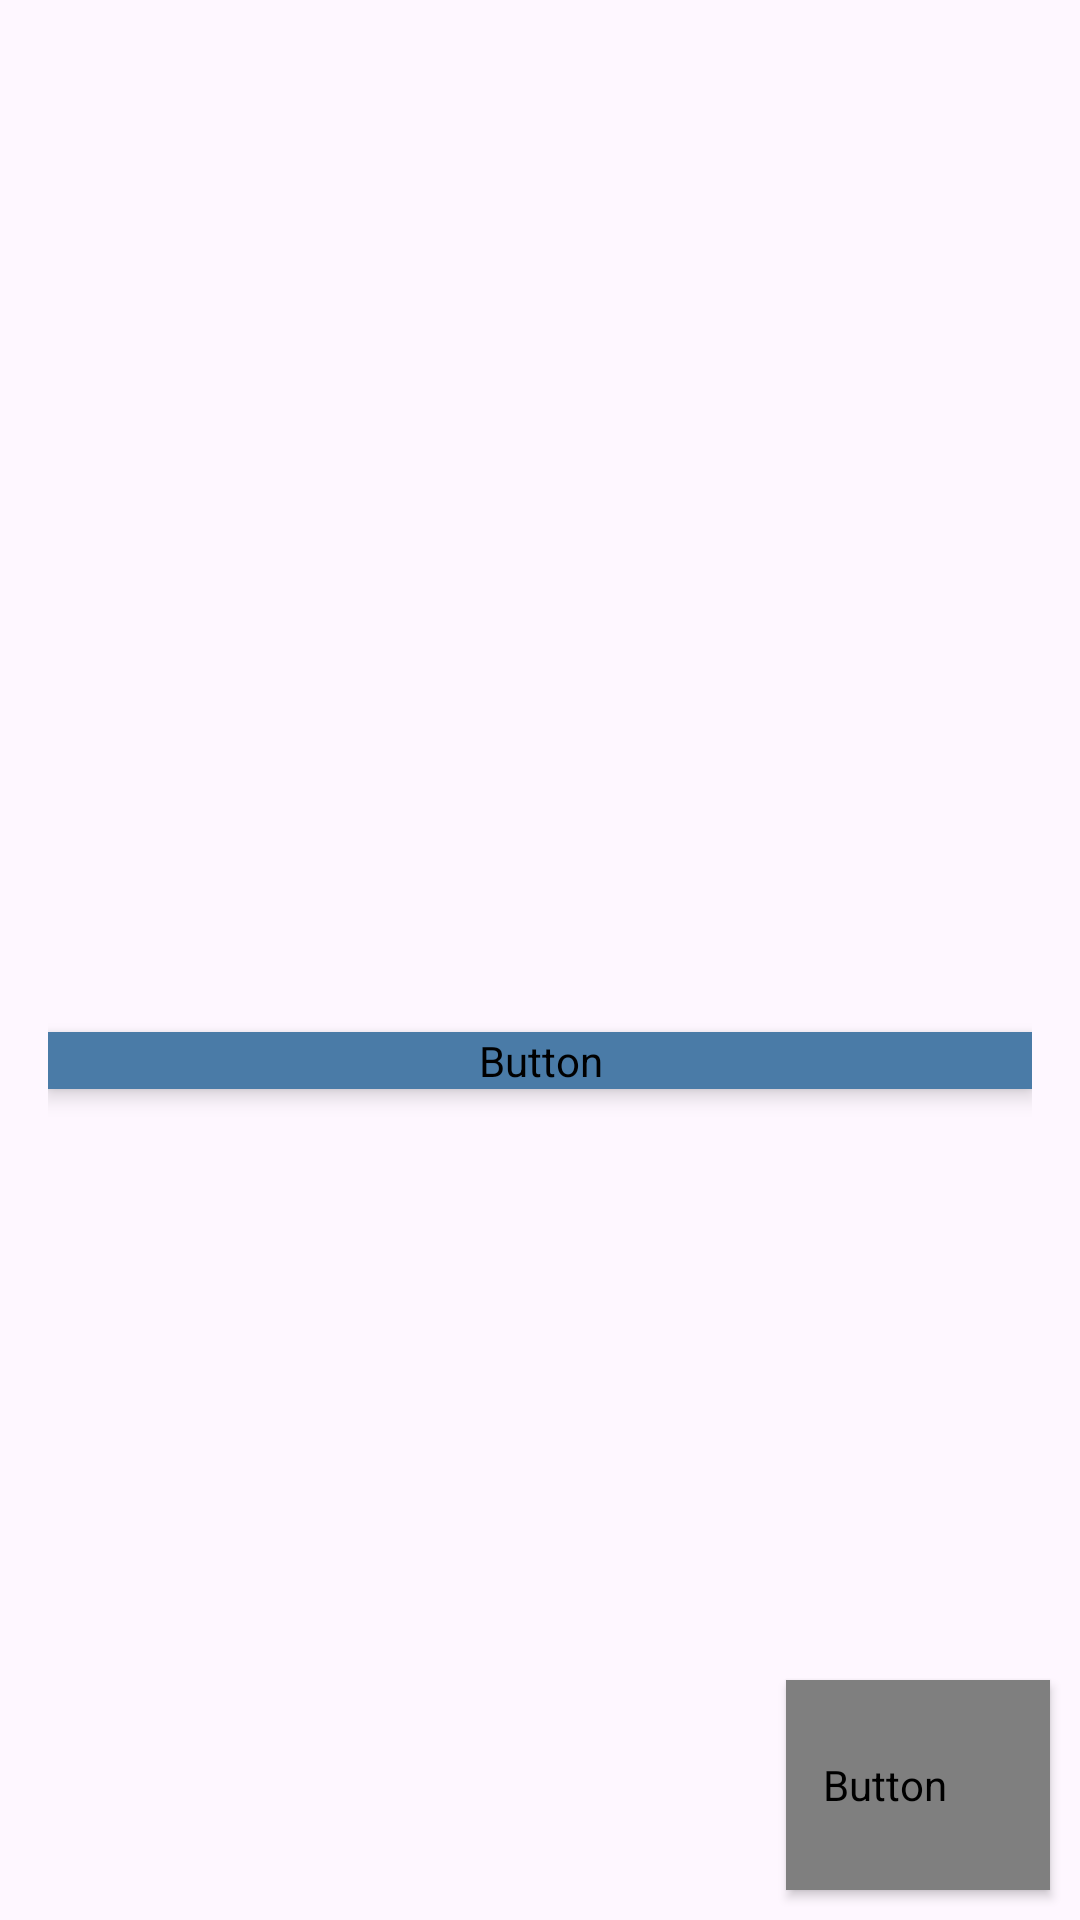

Reconstruct the res/layout file that produces this screen, plus the resources it refers to.
<!-- AndroidManifest.xml: application theme Theme.DiaXL -->
<!-- res/layout/open_news.xml -->
<?xml version="1.0" encoding="utf-8"?>
<androidx.constraintlayout.widget.ConstraintLayout
    xmlns:android="http://schemas.android.com/apk/res/android"
    xmlns:app="http://schemas.android.com/apk/res-auto"
    xmlns:tools="http://schemas.android.com/tools"
    android:layout_height="match_parent"
    android:layout_width="match_parent"
    tools:context=".openNews">
    <androidx.core.widget.NestedScrollView
        android:layout_width="match_parent"
        android:layout_height="0dp"
        android:elevation="5dp"
        android:fillViewport="true"
        tools:context=".openNews"
        app:layout_constraintTop_toTopOf="parent"
        app:layout_constraintBottom_toTopOf="@id/news_back">

        <LinearLayout
            android:layout_width="match_parent"
            android:layout_height="wrap_content"
            android:orientation="vertical"
            android:padding="16dp">

            <ImageView
                android:id="@+id/open_news_image"
                android:layout_width="match_parent"
                android:layout_height="250dp"
                android:scaleType="centerCrop"
                android:transitionName="expand_panel" />

            <TextView
                android:id="@+id/open_news_title"
                android:layout_width="match_parent"
                android:layout_height="wrap_content"
                android:layout_marginTop="16dp"
                android:textColor="@android:color/black"
                android:textSize="24sp"
                android:textStyle="bold" />

            <TextView
                android:id="@+id/open_news_content"
                android:layout_width="match_parent"
                android:layout_height="wrap_content"
                android:layout_marginTop="8dp"
                android:textColor="#000000"
                android:textSize="16sp" />

            <Button
                android:id="@+id/boton01"
                android:layout_width="match_parent"
                android:layout_height="wrap_content"
                android:backgroundTint="#4A7BA7"
                android:elevation="4dp"
                android:fontFamily="@font/amaranth"
                android:text="Leer Nota Completa"
                android:textSize="24dp" />


        </LinearLayout>
    </androidx.core.widget.NestedScrollView>

    <Button
        android:id="@+id/news_back"
        style="@style/Widget.MaterialComponents.Button.Icon"
        android:layout_width="70dp"
        android:layout_height="70dp"
        android:insetLeft="0dp"
        android:insetTop="0dp"
        android:insetRight="0dp"
        android:insetBottom="0dp"
        android:padding="0dp"
        android:layout_marginBottom="10dp"
        android:layout_marginStart="10dp"
        app:backgroundTint="#4A7BA7"
        app:cornerRadius="50dp"
        app:icon="@drawable/rounded_arrow_back_ios_new_24"
        app:iconGravity="textStart"
        app:iconPadding="0dp"
        app:iconSize="30dp"
        app:layout_constraintBottom_toBottomOf="parent"
        app:layout_constraintStart_toStartOf="parent"/>

    <Button
        android:id="@+id/readOL"
        style="@style/Widget.MaterialComponents.Button.Icon"
        android:layout_width="wrap_content"
        android:layout_height="70dp"
        android:layout_marginEnd="10dp"
        android:layout_marginBottom="10dp"
        android:visibility="visible"
        android:fontFamily="@font/amaranth"
        android:textSize="20dp"
        android:text="Leer en voz alta"
        app:backgroundTint="#4A7BA7"
        app:cornerRadius="35dp"
        app:icon="@drawable/rounded_text_to_speech_24"
        app:iconSize="30dp"
        app:layout_constraintBottom_toBottomOf="parent"
        app:layout_constraintEnd_toEndOf="parent" />


</androidx.constraintlayout.widget.ConstraintLayout>
<!-- resources referenced by this layout -->
<resources>
  <!-- drawable rounded_text_to_speech_24 (drawable) -->
  <vector xmlns:android="http://schemas.android.com/apk/res/android" android:autoMirrored="true" android:height="24dp" android:tint="#000000" android:viewportHeight="960" android:viewportWidth="960" android:width="24dp">
        
      <path android:fillColor="@android:color/white" android:pathData="M160,880Q127,880 103.5,856.5Q80,833 80,800L80,160Q80,127 103.5,103.5Q127,80 160,80L400,80Q417,80 428.5,91.5Q440,103 440,120Q440,137 428.5,148.5Q417,160 400,160L160,160Q160,160 160,160Q160,160 160,160L160,800Q160,800 160,800Q160,800 160,800L600,800Q600,800 600,800Q600,800 600,800L600,760Q600,743 611.5,731.5Q623,720 640,720Q657,720 668.5,731.5Q680,743 680,760L680,800Q680,833 656.5,856.5Q633,880 600,880L160,880ZM280,720Q263,720 251.5,708.5Q240,697 240,680Q240,663 251.5,651.5Q263,640 280,640L480,640Q497,640 508.5,651.5Q520,663 520,680Q520,697 508.5,708.5Q497,720 480,720L280,720ZM280,600Q263,600 251.5,588.5Q240,577 240,560Q240,543 251.5,531.5Q263,520 280,520L400,520Q417,520 428.5,531.5Q440,543 440,560Q440,577 428.5,588.5Q417,600 400,600L280,600ZM380,440Q355,440 337.5,422.5Q320,405 320,380L320,300Q320,275 337.5,257.5Q355,240 380,240L440,240L532,148Q537,143 544.5,139.5Q552,136 560,136Q577,136 588.5,148Q600,160 600,177L600,503Q600,520 588.5,532Q577,544 560,544Q552,544 544.5,540.5Q537,537 532,532L440,440L380,440ZM760,340Q760,373 747,403Q734,433 710,456Q702,464 691,459Q680,454 680,441L680,239Q680,227 691,221.5Q702,216 710,224Q734,247 747,277Q760,307 760,340ZM840,340Q840,274 806.5,218Q773,162 715,130Q700,122 694,106.5Q688,91 694,76Q700,60 715.5,53.5Q731,47 745,55Q826,97 873,173Q920,249 920,340Q920,431 873,507Q826,583 745,625Q731,633 715.5,626.5Q700,620 694,604Q688,589 694,573.5Q700,558 715,550Q773,518 806.5,462Q840,406 840,340Z"/>
      
  </vector>
  <style name="Theme.DiaXL" parent="Base.Theme.DiaXL" />
  <style name="Base.Theme.DiaXL" parent="Theme.Material3.DayNight.NoActionBar">
          
          
      </style>
</resources>
